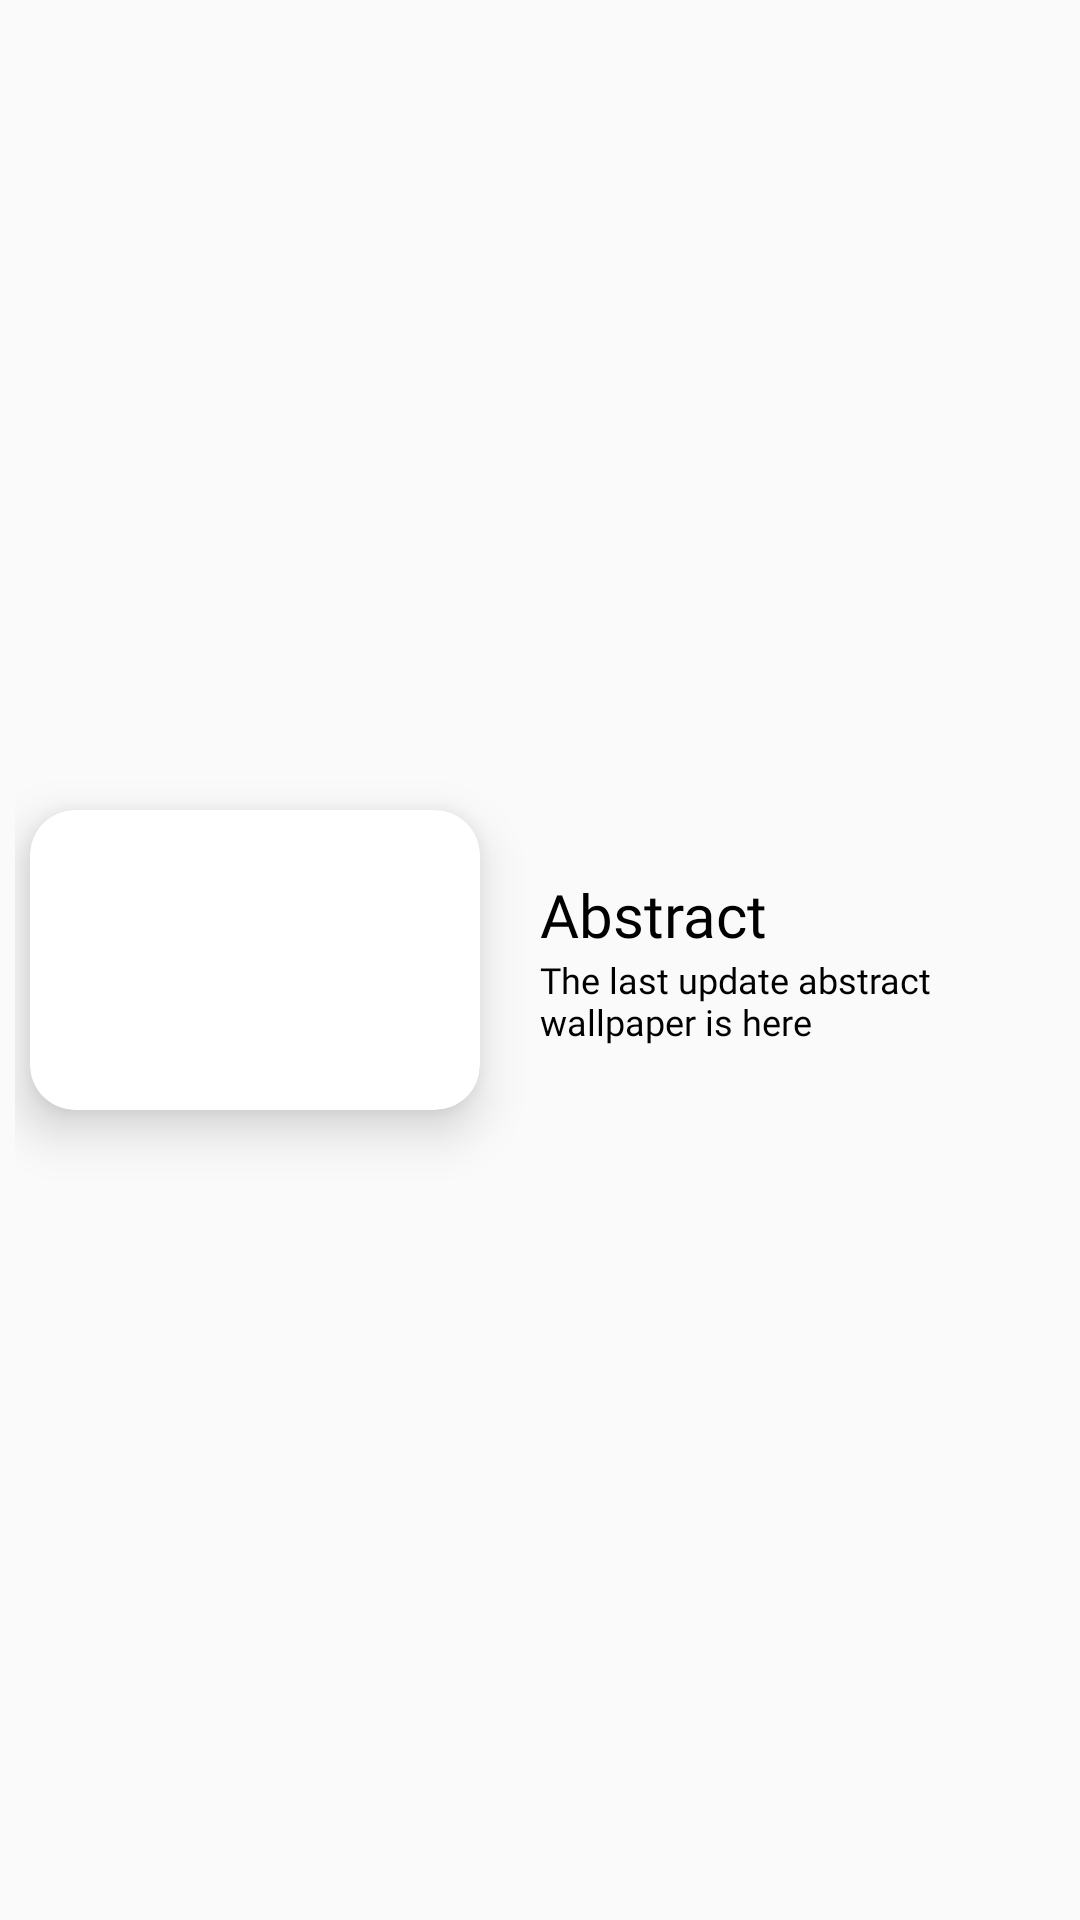

Write the Android layout XML for this screen, with the resource values it uses.
<!-- AndroidManifest.xml: application theme Theme.WallpaperApplication -->
<!-- res/layout/categories_itemview.xml -->
<?xml version="1.0" encoding="utf-8"?>
<androidx.constraintlayout.widget.ConstraintLayout
    xmlns:android="http://schemas.android.com/apk/res/android"
    xmlns:app="http://schemas.android.com/apk/res-auto"
    android:layout_width="match_parent"
    android:layout_height="wrap_content"
    android:padding="5dp"
    android:clickable="true"
    android:focusable="true"
    android:layout_margin="5dp">

    <androidx.cardview.widget.CardView
        android:id="@+id/image_card"
        android:layout_width="150dp"
        android:layout_height="100dp"
        android:layout_margin="5dp"
        android:padding="5dp"
        app:cardCornerRadius="15sp"
        app:cardElevation="10dp"
        app:layout_constraintBottom_toBottomOf="parent"
        app:layout_constraintStart_toStartOf="parent"
        app:layout_constraintTop_toTopOf="parent">

        <androidx.constraintlayout.widget.ConstraintLayout
            android:layout_width="match_parent"
            android:layout_height="match_parent">

            <androidx.appcompat.widget.AppCompatImageView
                android:id="@+id/category_thumbnail_image"
                android:layout_width="match_parent"
                android:layout_height="match_parent"
                android:scaleType="centerCrop"
                android:clickable="true"
                android:focusable="true"
                app:layout_constraintBottom_toBottomOf="parent"
                app:layout_constraintEnd_toEndOf="parent"
                app:layout_constraintStart_toStartOf="parent"
                app:layout_constraintTop_toTopOf="parent" />

        </androidx.constraintlayout.widget.ConstraintLayout>
    </androidx.cardview.widget.CardView>

    <LinearLayout
        android:layout_width="0dp"
        android:layout_height="wrap_content"
        android:orientation="vertical"
        android:padding="20dp"
        app:layout_constraintBottom_toBottomOf="parent"
        app:layout_constraintEnd_toEndOf="parent"
        app:layout_constraintStart_toEndOf="@+id/image_card"
        app:layout_constraintTop_toTopOf="parent">

        <androidx.appcompat.widget.AppCompatTextView
            android:id="@+id/name_cat"
            android:layout_width="wrap_content"
            android:layout_height="wrap_content"
            android:fontFamily="@font/poppins_semibold"
            android:text="Abstract"
            android:textColor="@color/black"
            android:textSize="20sp" />

        <androidx.appcompat.widget.AppCompatTextView
            android:id="@+id/description_cat"
            android:layout_width="wrap_content"
            android:layout_height="wrap_content"
            android:fontFamily="@font/poppins_regular"
            android:text="The last update abstract wallpaper is here"
            android:textColor="@color/black"
            android:textSize="12sp" />

    </LinearLayout>

</androidx.constraintlayout.widget.ConstraintLayout>
<!-- resources referenced by this layout -->
<resources>
  <style name="Theme.WallpaperApplication" parent="Theme.MaterialComponents.Light.NoActionBar.Bridge">
          
          <item name="colorPrimary">@color/white</item>
          <item name="colorPrimaryVariant">@color/purple_700</item>
          <item name="colorOnPrimary">@color/white</item>
          
          <item name="colorSecondary">@color/teal_200</item>
          <item name="colorSecondaryVariant">@color/teal_700</item>
          <item name="colorOnSecondary">@color/white</item>
          
          <item name="android:statusBarColor">@color/icon_splash_background</item>
          <item name="android:windowLightStatusBar" tools:targetApi="m">false</item>
          <item name="android:forceDarkAllowed" tools:targetApi="q">false</item>
          <item name="android:windowSplashScreenBackground" tools:targetApi="s">@color/icon_splash_background</item>
  
          
  
      </style>
  
      //splash custom
  <color name="icon_splash_background">#5e60ce</color>
  <!-- not gathered from this repository: default colours our renderer supplied (Android Studio template values) -->
  <color name="purple_700">#FF3700B3</color>
  <color name="teal_200">#FF03DAC5</color>
  <color name="teal_700">#FF018786</color>
  <color name="black">#FF000000</color>
  <color name="white">#FFFFFFFF</color>
</resources>
